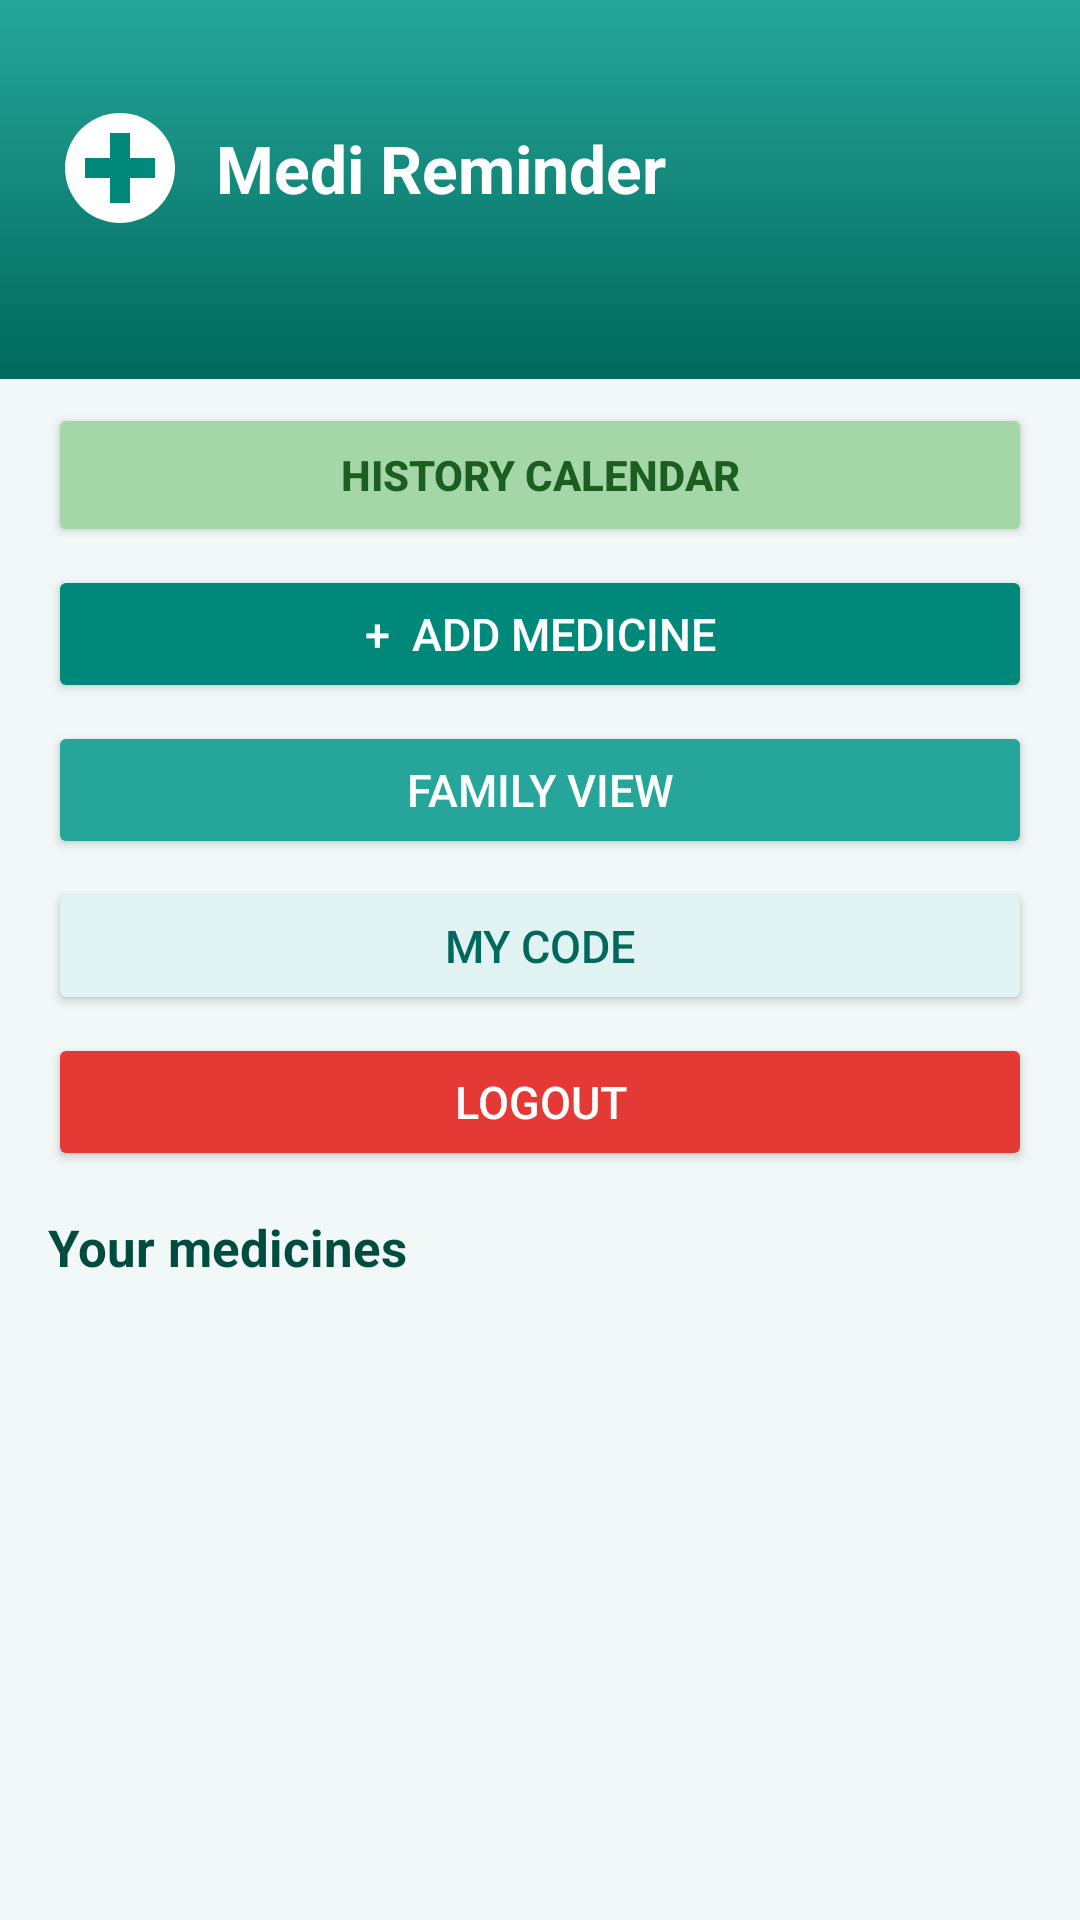

Here is an Android app screen rendered from its layout file. Give the layout XML and the strings, colors and styles it references.
<!-- AndroidManifest.xml: application theme Theme.MediReminder3 -->
<!-- res/layout/activity_main.xml -->
<?xml version="1.0" encoding="utf-8"?>
<LinearLayout xmlns:android="http://schemas.android.com/apk/res/android"
    android:layout_width="match_parent"
    android:layout_height="match_parent"
    android:orientation="vertical"
    android:background="#F1F8F7">

    <LinearLayout
        android:layout_width="match_parent"
        android:layout_height="wrap_content"
        android:orientation="vertical"
        android:background="@drawable/bg_gradient"
        android:paddingTop="36dp"
        android:paddingBottom="18dp"
        android:paddingLeft="20dp"
        android:paddingRight="20dp">

        <LinearLayout
            android:layout_width="match_parent"
            android:layout_height="wrap_content"
            android:orientation="horizontal"
            android:gravity="center_vertical">

            <ImageView
                android:layout_width="40dp"
                android:layout_height="40dp"
                android:src="@drawable/ic_logo"/>

            <TextView
                android:layout_width="wrap_content"
                android:layout_height="wrap_content"
                android:layout_marginLeft="12dp"
                android:text="Medi Reminder"
                android:textColor="#FFFFFF"
                android:textSize="22sp"
                android:textStyle="bold"/>
        </LinearLayout>

        <TextView android:id="@+id/tvSummary"
            android:layout_width="match_parent"
            android:layout_height="wrap_content"
            android:layout_marginTop="12dp"
            android:textColor="#E0F2F1"
            android:textSize="15sp"
            android:textStyle="bold"/>
    </LinearLayout>

    <LinearLayout
        android:layout_width="match_parent"
        android:layout_height="wrap_content"
        android:orientation="vertical"
        android:paddingLeft="16dp"
        android:paddingRight="16dp"
        android:paddingTop="8dp">
        <Button android:id="@+id/btnCalendar"
            android:layout_width="match_parent"
            android:layout_height="wrap_content"
            android:text="History calendar"
            android:textColor="#1B5E20"
            android:textStyle="bold"
            android:backgroundTint="#A5D6A7"/>

        <Button android:id="@+id/btnAdd"
            android:layout_width="match_parent"
            android:layout_height="46dp"
            android:layout_marginTop="6dp"
            android:text="+  Add Medicine"
            android:textSize="15sp"
            android:backgroundTint="#00897B"
            android:textColor="#FFFFFF"/>

        <Button android:id="@+id/btnFamily"
            android:layout_width="match_parent"
            android:layout_height="46dp"
            android:layout_marginTop="6dp"
            android:text="Family View"
            android:textSize="15sp"
            android:backgroundTint="#26A69A"
            android:textColor="#FFFFFF"/>

        <Button android:id="@+id/btnCode"
            android:layout_width="match_parent"
            android:layout_height="46dp"
            android:layout_marginTop="6dp"
            android:text="My Code"
            android:textSize="15sp"
            android:backgroundTint="#E0F2F1"
            android:textColor="#00695C"/>

        <Button android:id="@+id/btnLogout"
            android:layout_width="match_parent"
            android:layout_height="46dp"
            android:layout_marginTop="6dp"
            android:text="Logout"
            android:textSize="15sp"
            android:backgroundTint="#E53935"
            android:textColor="#FFFFFF"/>

        <TextView
            android:layout_width="wrap_content"
            android:layout_height="wrap_content"
            android:layout_marginTop="14dp"
            android:text="Your medicines"
            android:textColor="#004D40"
            android:textSize="17sp"
            android:textStyle="bold"/>
    </LinearLayout>

    <ListView android:id="@+id/listMedicines"
        android:layout_width="match_parent"
        android:layout_height="0dp"
        android:layout_weight="1"
        android:divider="@android:color/transparent"
        android:dividerHeight="0dp"
        android:paddingLeft="8dp"
        android:paddingRight="8dp"
        android:clipToPadding="false"/>
</LinearLayout>
<!-- resources referenced by this layout -->
<resources>
  <!-- drawable bg_gradient (drawable) -->
  <?xml version="1.0" encoding="utf-8"?>
  <shape xmlns:android="http://schemas.android.com/apk/res/android"
      android:shape="rectangle">
      <gradient
          android:angle="270"
          android:startColor="#26A69A"
          android:endColor="#00695C"/>
  </shape>
  <!-- drawable ic_logo (drawable) -->
  <?xml version="1.0" encoding="utf-8"?>
  <vector xmlns:android="http://schemas.android.com/apk/res/android"
      android:width="96dp"
      android:height="96dp"
      android:viewportWidth="96"
      android:viewportHeight="96">
      <path
          android:fillColor="#FFFFFF"
          android:pathData="M48,48m-44,0a44,44 0,1 1,88 0a44,44 0,1 1,-88 0"/>
      <path
          android:fillColor="#00897B"
          android:pathData="M40,20h16v20h20v16h-20v20h-16v-20h-20v-16h20z"/>
  </vector>
  <style name="Theme.MediReminder3" parent="Base.Theme.MediReminder3" />
  <style name="Base.Theme.MediReminder3" parent="Theme.Material3.DayNight.NoActionBar">
          
          
      </style>
</resources>
